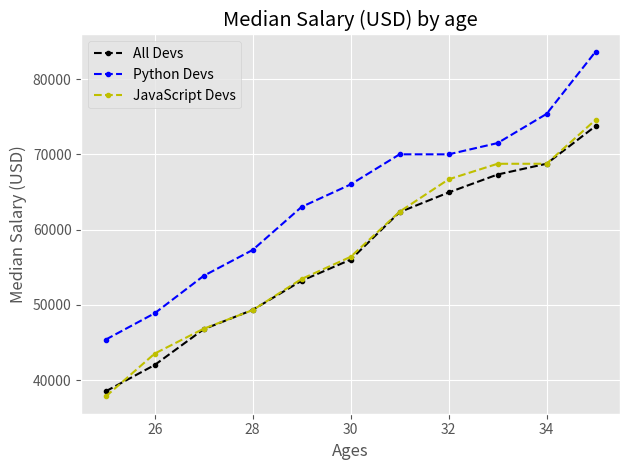

Reproduce this figure in Python.
from matplotlib import pyplot as plt

plt.style.use('ggplot')

ages_x = [25, 26, 27, 28, 29, 30, 31, 32, 33, 34, 35]


# Median Developer Salaries by Age (for all languages)
dev_y = [38496, 42000, 46752, 49320, 53200, 56000, 62316, 64928, 67317, 68748, 73752]
plt.plot(ages_x, dev_y, color='k', linestyle='--', marker='.', label='All Devs')


# Median Python Developer Salaries by Age
py_dev_y = [45372, 48876, 53850, 57287, 63016, 65998, 70003, 70000, 71496, 75370, 83640]
plt.plot(ages_x, py_dev_y, 'b', linestyle='--', marker='.', label='Python Devs')


# Median JavaScript Developer Salaries by Age
js_dev_y = [37810, 43515, 46823, 49293, 53437, 56373, 62375, 66674, 68745, 68746, 74583]
plt.plot(ages_x, js_dev_y, 'y', linestyle='--', marker=".", label='JavaScript Devs')


plt.xlabel('Ages')
plt.ylabel('Median Salary (USD)')
plt.title('Median Salary (USD) by age')

plt.legend()
plt.grid(True)
plt.tight_layout()

plt.show()
